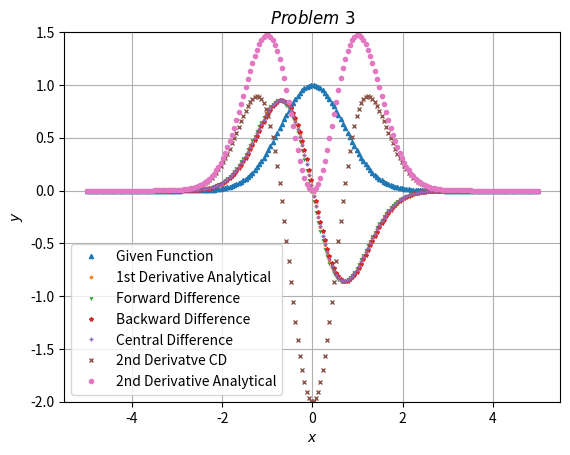

This chart was generated by the following Python code:
"""
Created on Thu Apr 12 13:10:25 2018

@author: aaron_escbr

Homework 7 Problem 3
"""
#import numpy and pyplot
import numpy as np
import matplotlib.pyplot as plt

x = np.linspace(-5,5,200)
y = np.empty(x.size)
dfdx = np.empty(x.size)
d2dx = np.empty(x.size)
dx = x[1]-x[0]

#for loop used for function and analytical solutions for df/dx and d2/dx2
for i in range(0,x.size):
    y[i] = np.exp(-x[i]**2)
    dfdx[i] = -2*x[i]*np.exp(-x[i]**2)
    d2dx[i] = 4*(x[i]**2)*np.exp(-x[i]**2)

#preallocate arrays for approximations
dfdxF = np.empty(x.size)
dfdxB = np.empty(x.size)
dfdxC = np.empty(x.size)
d2dxC = np.empty(x.size)

#For Loop for FD,BD,CD,CD2 approximations
for i in range(1,x.size-1):
    dfdxF[i] = (y[i+1]-y[i])/dx
    dfdxB[i] = (y[i]-y[i-1])/dx
    dfdxC[i] = (y[i+1]-y[i-1])/(2*dx)
    d2dxC[i] = (y[i+1]-(2*y[i])+y[i-1])/(dx**2)

#PLOTTING    
plt.plot(x,y,'^',markersize=3,label='Given Function') #graph original function
plt.plot(x,dfdx,'.',markersize=3,label='1st Derivative Analytical') #graph deriavtive function
plt.plot(x,dfdxF,'1',markersize=3,label='Forward Difference') #graph forward approximation
plt.plot(x,dfdxB,'*',markersize=3,label='Backward Difference') # graph backward approximation
plt.plot(x,dfdxC,'+',markersize=3,label='Central Difference') # graph central approximation
plt.plot(x,d2dxC,'x',markersize=3,label='2nd Derivatve CD') #graph 2nd order central approximation
plt.plot(x,d2dx,'o',markersize=3,label ='2nd Derivative Analytical')  #grph analytical solution 2nd derivative
plt.ylim([-2.0,1.5])
plt.legend()
plt.grid(which='major')
plt.xlabel(r'$x$')
plt.ylabel(r'$y$')
plt.title(r'$Problem\ 3$')